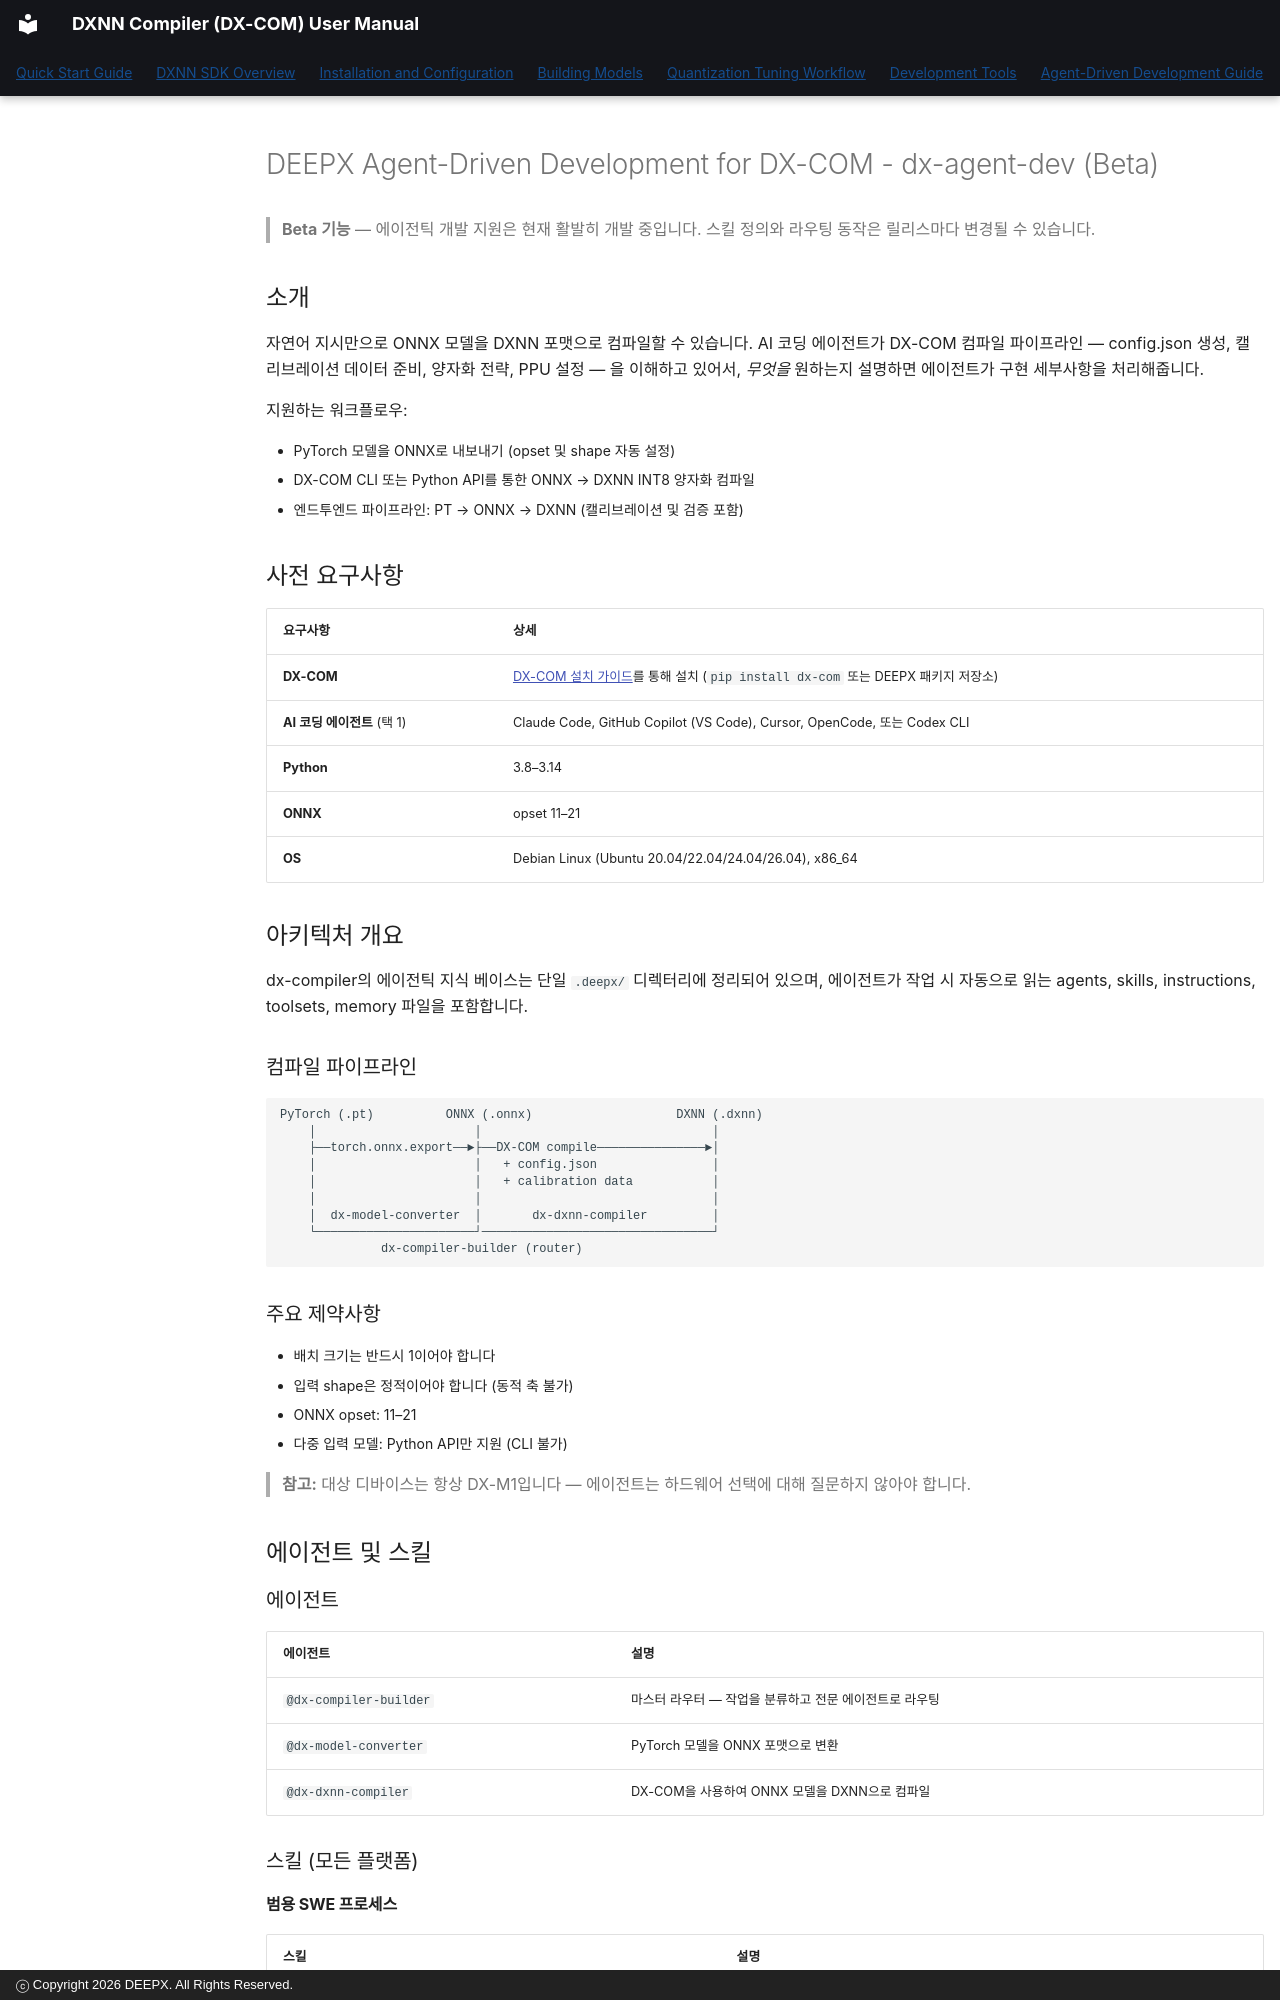

repository: DEEPX-AI/dx-compiler · page: docs/05_DX-COMPILER_Agent_Driven_Development-KO.html · generator: mkdocs · copyright: ⓒ Copyright 2026 DEEPX. All Rights Reserved.

# DEEPX Agent-Driven Development for DX-COM - dx-agent-dev (Beta)

> **Beta 기능** — 에이전틱 개발 지원은 현재 활발히 개발 중입니다.
> 스킬 정의와 라우팅 동작은 릴리스마다 변경될 수 있습니다.

## 소개

자연어 지시만으로 ONNX 모델을 DXNN 포맷으로 컴파일할 수 있습니다. AI 코딩 에이전트가
DX-COM 컴파일 파이프라인 — config.json 생성, 캘리브레이션 데이터 준비, 양자화 전략,
PPU 설정 — 을 이해하고 있어서, *무엇을* 원하는지 설명하면 에이전트가 구현 세부사항을
처리해줍니다.

지원하는 워크플로우:

- PyTorch 모델을 ONNX로 내보내기 (opset 및 shape 자동 설정)
- DX-COM CLI 또는 Python API를 통한 ONNX → DXNN INT8 양자화 컴파일
- 엔드투엔드 파이프라인: PT → ONNX → DXNN (캘리브레이션 및 검증 포함)

## 사전 요구사항

| 요구사항 | 상세 |
|---|---|
| **DX-COM** | [DX-COM 설치 가이드](02_02_Installation_of_DX-COM.md)를 통해 설치 (`pip install dx-com` 또는 DEEPX 패키지 저장소) |
| **AI 코딩 에이전트** (택 1) | Claude Code, GitHub Copilot (VS Code), Cursor, OpenCode, 또는 Codex CLI |
| **Python** | 3.8–3.14 |
| **ONNX** | opset 11–21 |
| **OS** | Debian Linux (Ubuntu 20.04/22.04/24.04/26.04), x86_64 |

## 아키텍처 개요

dx-compiler의 에이전틱 지식 베이스는 단일 `.deepx/` 디렉터리에 정리되어 있으며,
에이전트가 작업 시 자동으로 읽는 agents, skills, instructions, toolsets, memory
파일을 포함합니다.

### 컴파일 파이프라인

```
PyTorch (.pt)          ONNX (.onnx)                    DXNN (.dxnn)
    │                      │                                │
    ├──torch.onnx.export──►├──DX-COM compile───────────────►│
    │                      │   + config.json                │
    │                      │   + calibration data           │
    │                      │                                │
    │  dx-model-converter  │       dx-dxnn-compiler         │
    └──────────────────────┘────────────────────────────────┘
              dx-compiler-builder (router)
```

### 주요 제약사항

- 배치 크기는 반드시 1이어야 합니다
- 입력 shape은 정적이어야 합니다 (동적 축 불가)
- ONNX opset: 11–21
- 다중 입력 모델: Python API만 지원 (CLI 불가)

> **참고:** 대상 디바이스는 항상 DX-M1입니다 — 에이전트는 하드웨어 선택에 대해 질문하지 않아야 합니다.

## 에이전트 및 스킬

### 에이전트

| 에이전트 | 설명 |
|---|---|
| `@dx-compiler-builder` | 마스터 라우터 — 작업을 분류하고 전문 에이전트로 라우팅 |
| `@dx-model-converter` | PyTorch 모델을 ONNX 포맷으로 변환 |
| `@dx-dxnn-compiler` | DX-COM을 사용하여 ONNX 모델을 DXNN으로 컴파일 |

### 스킬 (모든 플랫폼)
